Dataset: data_освещённость (GitHub, Vaibhavv526/Predicting-Illumination-from-Camera-Images). Classes: bright, dark, normal.

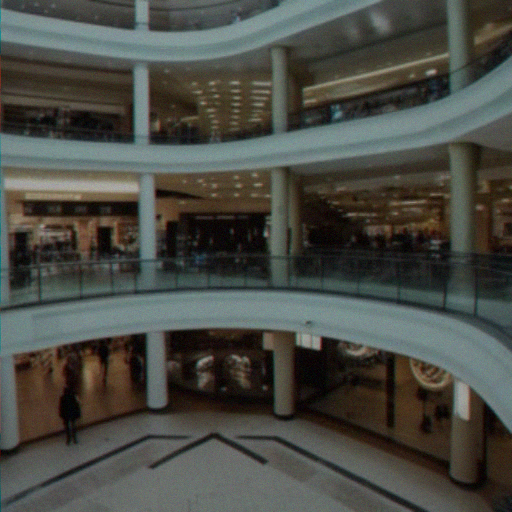
Label: bright

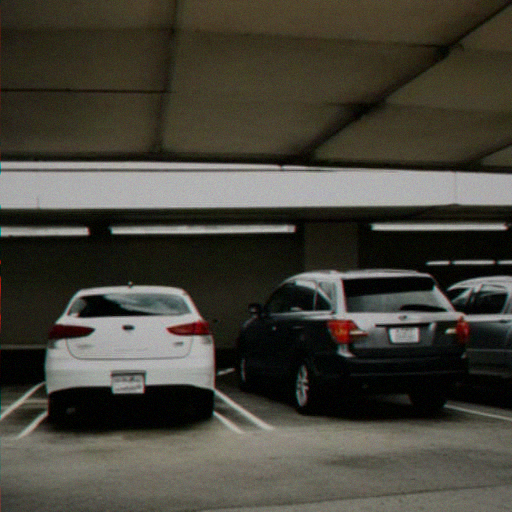
Label: bright

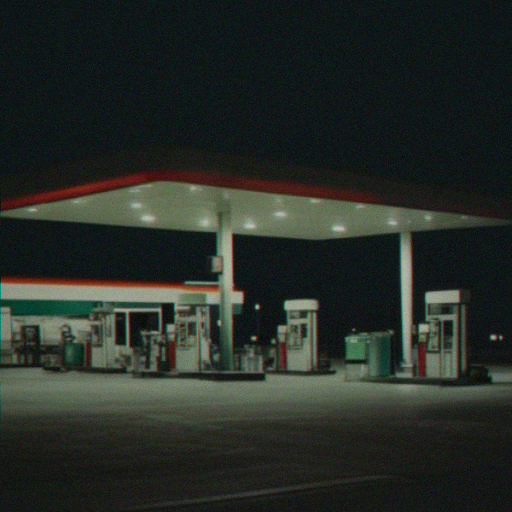
Label: dark

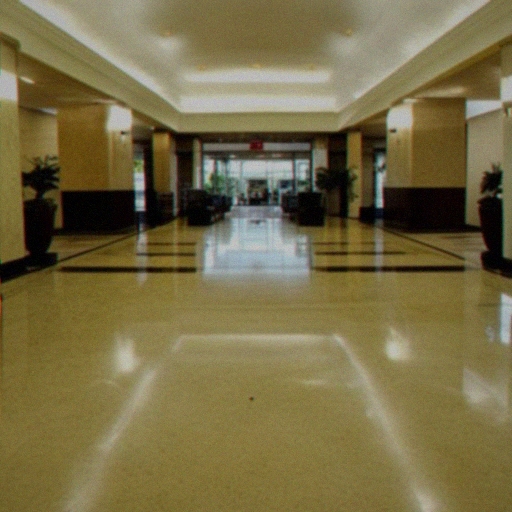
Label: normal

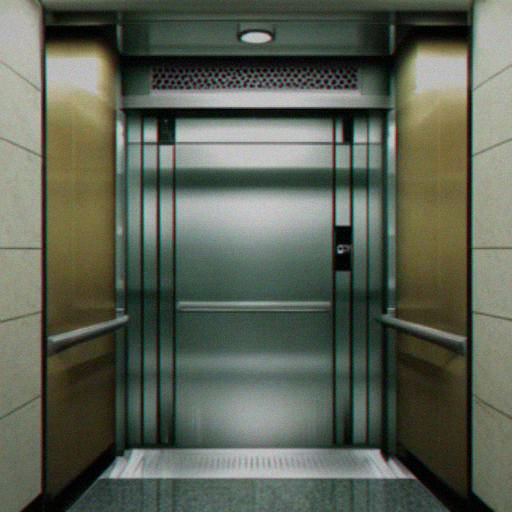
Label: dark

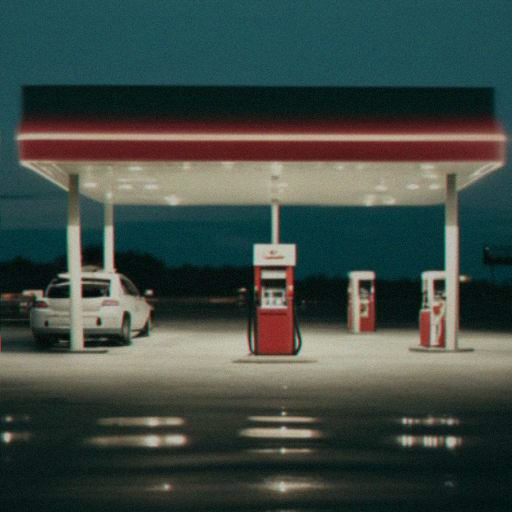
Label: normal
